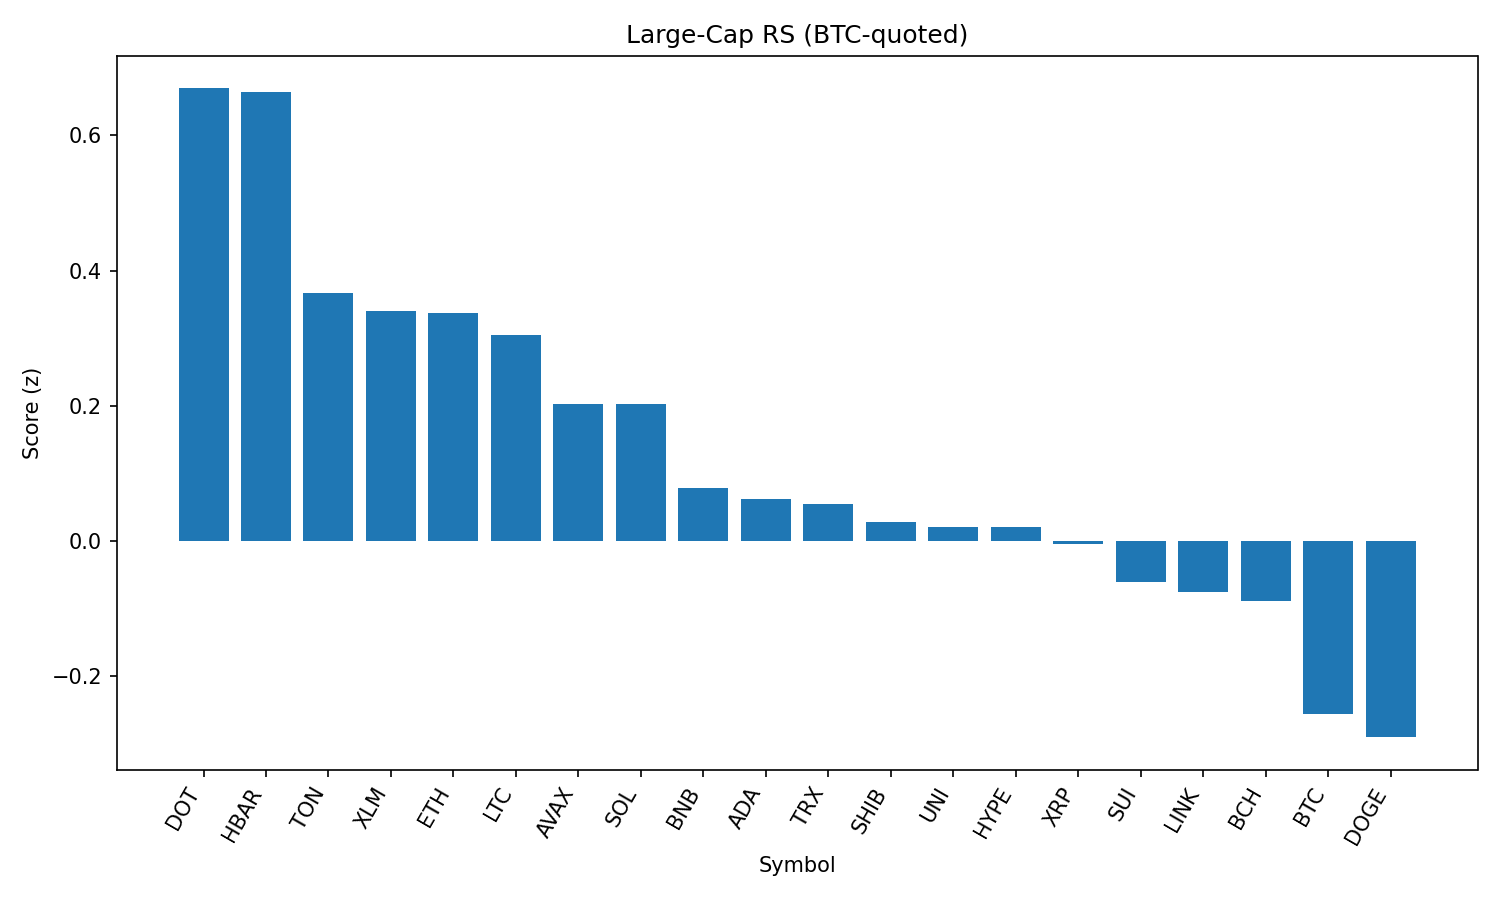

The data file committed next to this chart (first rows):
rank, name, symbol, price_btc, price_usd, pct_1h_btc, pct_24h_btc, pct_7d_btc, market_cap_rank, market_cap_usd, volume_usd, score
1, Polkadot, DOT, 3.532e-05, 3.84, 0.5884, 1.286, -1.196, 35, 5845347855, 199302302, 0.6694
2, Hedera, HBAR, 2.08e-06, 0.2265, 0.6717, 0.6225, -3.545, 25, 9602119673, 157379954, 0.6644
3, Toncoin, TON, 2.888e-05, 3.14, 0.349, 1.423, -1.15, 28, 8059675780, 120187231, 0.3665
4, Stellar, XLM, 3.32e-06, 0.3604, 0.4327, 0.78, -6.985, 20, 11316246387, 165359530, 0.3396
5, Ethereum, ETH, 0.04111, 4467, 0.2562, 1.706, -1.188, 2, 539283747120, 17700627025, 0.3373
6, Litecoin, LTC, 0.001027, 111.6, 0.3716, 0.8291, -1.62, 27, 8520815420, 338831891, 0.3048
7, Avalanche, AVAX, 0.0002218, 24.1, 0.139, 2.182, -0.4081, 22, 10181282070, 264035530, 0.2033
8, Solana, SOL, 0.001883, 204.7, 0.2174, 1.125, 3.909, 6, 110797893888, 5338170413, 0.2032
9, BNB, BNB, 0.007917, 860.4, 0.2598, 0.01389, 4.54, 5, 119761680284, 724145625, 0.0778
10, Cardano, ADA, 7.62e-06, 0.8284, 0.3464, -0.4808, -3.497, 11, 30240465173, 1003625384, 0.06201
11, TRON, TRX, 3.15e-06, 0.3423, 0.2228, 0.4816, -1.196, 10, 32401902621, 448317698, 0.05485
12, Shiba Inu, SHIB, 1.14456e-10, 1.244e-05, 0.2115, 0.287, 1.407, 30, 7332599168, 122691317, 0.028
13, Uniswap, UNI, 9.078e-05, 9.87, 0.1201, 1.406, -5.783, 34, 5925865162, 190973467, 0.02054
14, Hyperliquid, HYPE, 0.0004105, 44.61, -0.0592, 2.381, 7.068, 18, 12079554843, 206336268, 0.02036
15, XRP, XRP, 2.61e-05, 2.84, 0.108, 1.053, -1.467, 3, 168896300682, 3216183894, -0.004281
16, Sui, SUI, 3.06e-05, 3.33, 0.2151, -0.04686, -4.663, 19, 11691795576, 592572090, -0.06039
17, Chainlink, LINK, 0.0002189, 23.78, -0.00991, 1.738, -2.113, 13, 16142100175, 650250673, -0.07599
18, Bitcoin Cash, BCH, 0.005062, 550.1, -0.1986, 3.352, -2.113, 21, 10960425739, 186560613, -0.08939
19, Bitcoin, BTC, 1.0, 108641, 0.0, 0.0, 0.0, 1, 2164197111940, 21890213758, -0.2557
20, Dogecoin, DOGE, 2.01e-06, 0.2182, -0.09392, 0.9964, -0.7624, 9, 32906143560, 965554343, -0.2902
21, Cronos, CRO, 2.68e-06, 0.2916, -1.224, -9.003, 93.04, 23, 9796339353, 462815621, -2.635
